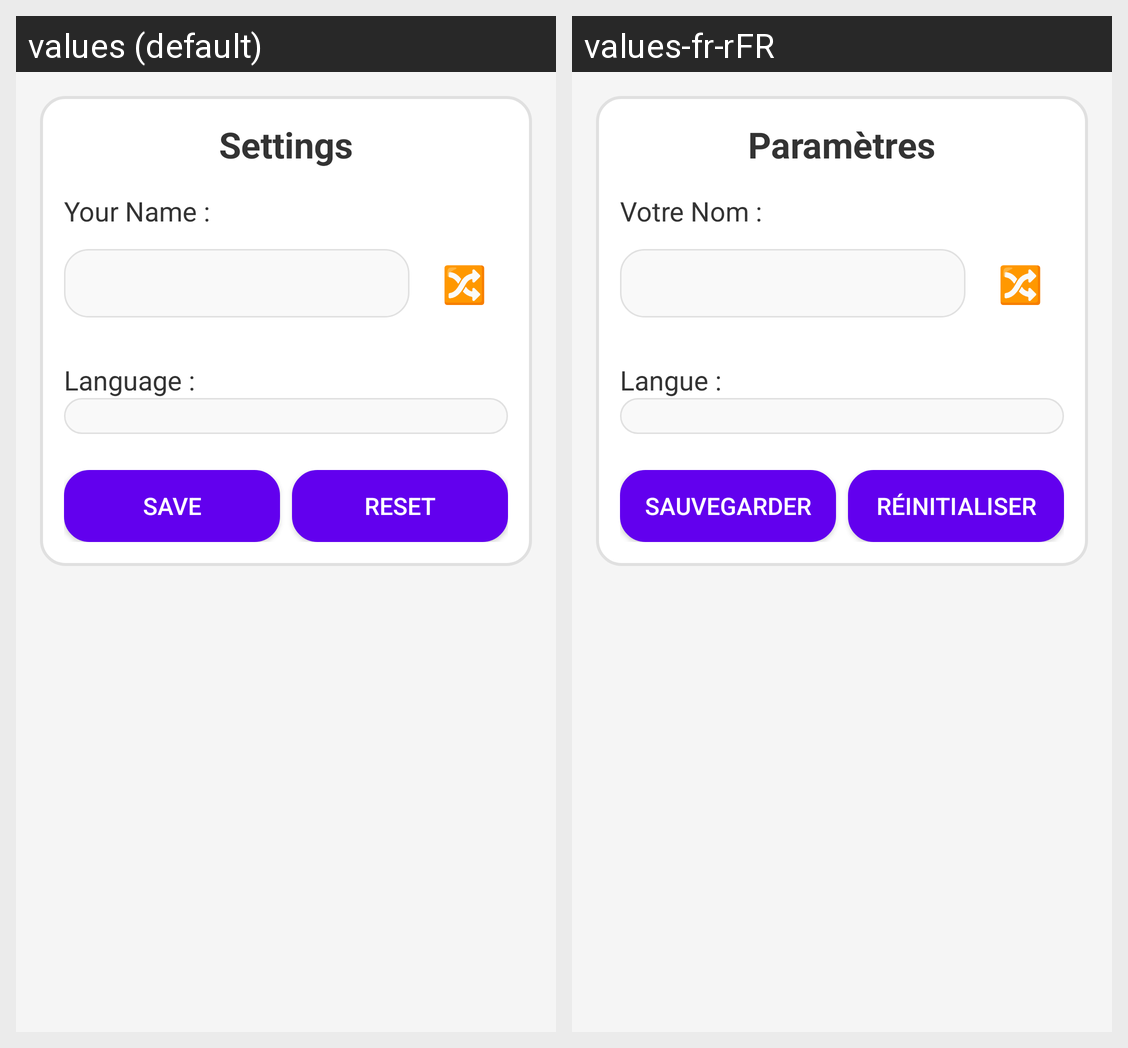

Locale-by-locale string values for the Android screen shown in this grid:
Android screen res/layout/here_to_slay_self_parameter.xml rendered under 2 locales, left to right: values (default), values-fr-rFR. Device: Nexus 5 (rendered at 1080×1920; each locale shown at half size, 540×960, under a caption strip naming it); theme Theme.JeuDeCarte.
Strings drawn on this screen, with the default value and each locale's value (text and hints the layout hard-codes, and strings that could not be matched under every locale, appear in the picture but are not listed):

settings
  values: Settings
  values-fr-rFR: Paramètres

your_name
  values: Your Name :
  values-fr-rFR: Votre Nom :

language
  values: Language :
  values-fr-rFR: Langue :

save
  values: Save
  values-fr-rFR: Sauvegarder

reset
  values: Reset
  values-fr-rFR: Réinitialiser
